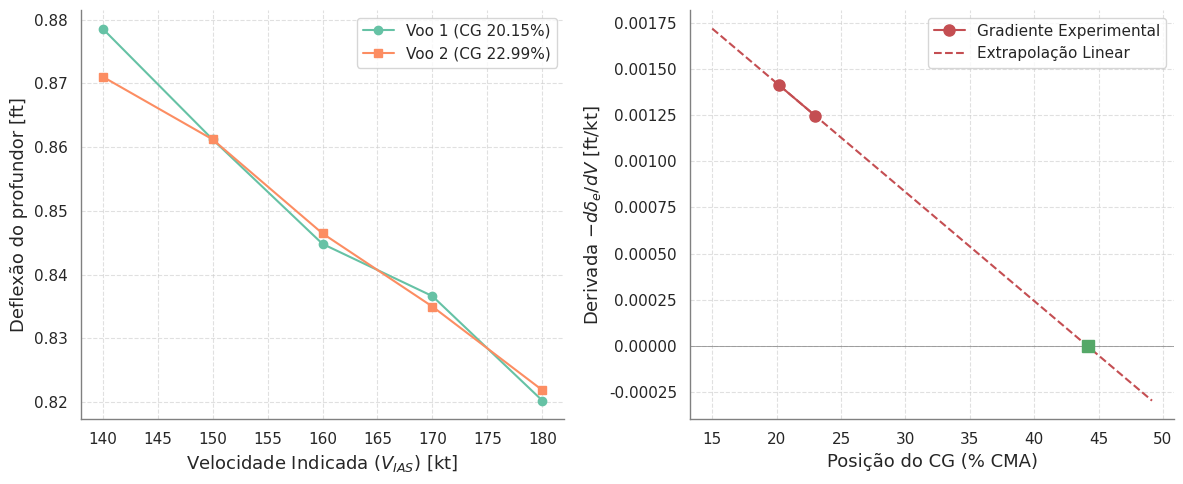

Generate this figure with matplotlib:
import numpy as np
import matplotlib.pyplot as plt
import seaborn as sns

# Configuração Estética
sns.set_theme(style="whitegrid")
plt.rcParams['font.family'] = 'sans-serif'

# --- 1. DADOS DE ENTRADA (Extraídos das Imagens) ---
# Posições de CG (% CMA)
h_cg1 = 0.2015
h_cg2 = 0.2299


# Dados completos
# # Voo 1 (CG Dianteiro)
# Vi_1 = np.array([180, 170, 160, 150, 140, 140, 150, 160, 170, 178])
# de_1 = np.array([25.0, 25.3, 25.6, 26.1, 26.65, 26.9, 26.4, 25.9, 25.7, 25.4]) * 0.0328084

# # Voo 2 (CG Traseiro)
# Vi_2 = np.array([180, 170, 160, 150, 140, 140, 150, 160, 170, 180])
# de_2 = np.array([25.0, 25.4, 25.7, 26.2, 26.6, 26.5, 26.3, 25.9, 25.5, 25.1]) * 0.0328084


# Dados com média
# Voo 1 (CG Dianteiro)
Vi_1 = np.array([180, 170, 160, 150, 140])
de_1 = np.array([25.00, 25.50, 25.75, 26.25, 26.78]) * 0.0328084

# Voo 2 (CG Traseiro)
Vi_2 = np.array([180, 170, 160, 150, 140])
de_2 = np.array([25.05, 25.45, 25.80, 26.25, 26.55]) * 0.0328084


# Gradientes de estabilidade (d_delta / d_V) [ft/kt]
fit_1 = np.polyfit(Vi_1, de_1, 1)
grad_V1 = fit_1[0] # Slope Voo 1

fit_2 = np.polyfit(Vi_2, de_2, 1)
grad_V2 = fit_2[0] # Slope Voo 2

# Extrapolação para Ponto Neutro
CGs = np.array([h_cg1, h_cg2])
Params = np.array([-grad_V1, -grad_V2])

fit_np = np.polyfit(CGs, Params, 1)
slope_np = fit_np[0]
intercept_np = fit_np[1]

# Ponto Neutro - ponto onde o parâmetro de estabilidade é zero
hn_vel = -intercept_np / slope_np


# Margens Estáticas Fixo
SM_fixo1 = hn_vel - h_cg1
SM_fixo2 = hn_vel - h_cg2

print(f"Ponto Neutro Manche Fixo (hn): {hn_vel*100:.2f} % CMA")
print(f"Margem Estática Fixo Voo 1: {SM_fixo1*100:.2f} %")
print(f"Margem Estática Fixo Voo 2: {SM_fixo2*100:.2f} %")

palette = sns.color_palette("Set2", n_colors=2)
fig, (ax1, ax2) = plt.subplots(1, 2, figsize=(12, 5))

# Plot 1: Manche vs Velocidade
ax1.plot(Vi_1, de_1, 'o-', label=f'Voo 1 (CG {h_cg1*100:.2f}%)', color=palette[0])
ax1.plot(Vi_2, de_2, 's-', label=f'Voo 2 (CG {h_cg2*100:.2f}%)', color=palette[1])
v_range = np.linspace(140, 180, 10)
# ax1.plot(v_range, np.polyval(fit_1, v_range), '--', alpha=0.5, color=palette[0])
# ax1.plot(v_range, np.polyval(fit_2, v_range), '--', alpha=0.5, color=palette[1])
ax1.set_xlabel('Velocidade Indicada ($V_{IAS}$) [kt]', fontsize=13)
ax1.set_ylabel('Deflexão do profundor [ft]', fontsize=13)
ax1.grid(axis='y', linestyle='--', linewidth=0.8, alpha=0.6)
ax1.grid(axis='x', linestyle='--', linewidth=0.8, alpha=0.6)
ax1.legend()
sns.despine(ax=ax1)
for spine in ax1.spines.values():
    spine.set_color('gray')
    spine.set_linewidth(1)

# Plot 2: Extrapolação do Ponto Neutro
ax2.plot(CGs*100, Params, 'ko-', color='r', markersize=8, label='Gradiente Experimental')
limit_viz = 300 if abs(hn_vel*100) > 300 else hn_vel*100 + 10
x_min = min(min(CGs)*100, limit_viz) - 5
x_max = max(max(CGs)*100, limit_viz) + 5

cg_range = np.linspace(15, x_max - 10, 100)
param_range = np.polyval(fit_np, cg_range/100)

ax2.plot(cg_range, param_range, 'r--', label='Extrapolação Linear')
ax2.axhline(0, color='gray', linewidth=0.5)
if abs(hn_vel*100) < 500:
    ax2.plot(hn_vel*100, 0, marker='s', color='g', markersize=8)
ax2.set_xlabel("Posição do CG (% CMA)", fontsize=13)
ax2.set_ylabel(r"Derivada $-d\delta_e / dV$ [ft/kt]", fontsize=13)
ax2.grid(axis='y', linestyle='--', linewidth=0.8, alpha=0.6)
ax2.grid(axis='x', linestyle='--', linewidth=0.8, alpha=0.6)
ax2.legend()
sns.despine(ax=ax2)
for spine in ax2.spines.values():
    spine.set_color('gray')
    spine.set_linewidth(1)

plt.tight_layout()
plt.savefig('analise_manche_fixo.png')
plt.show()